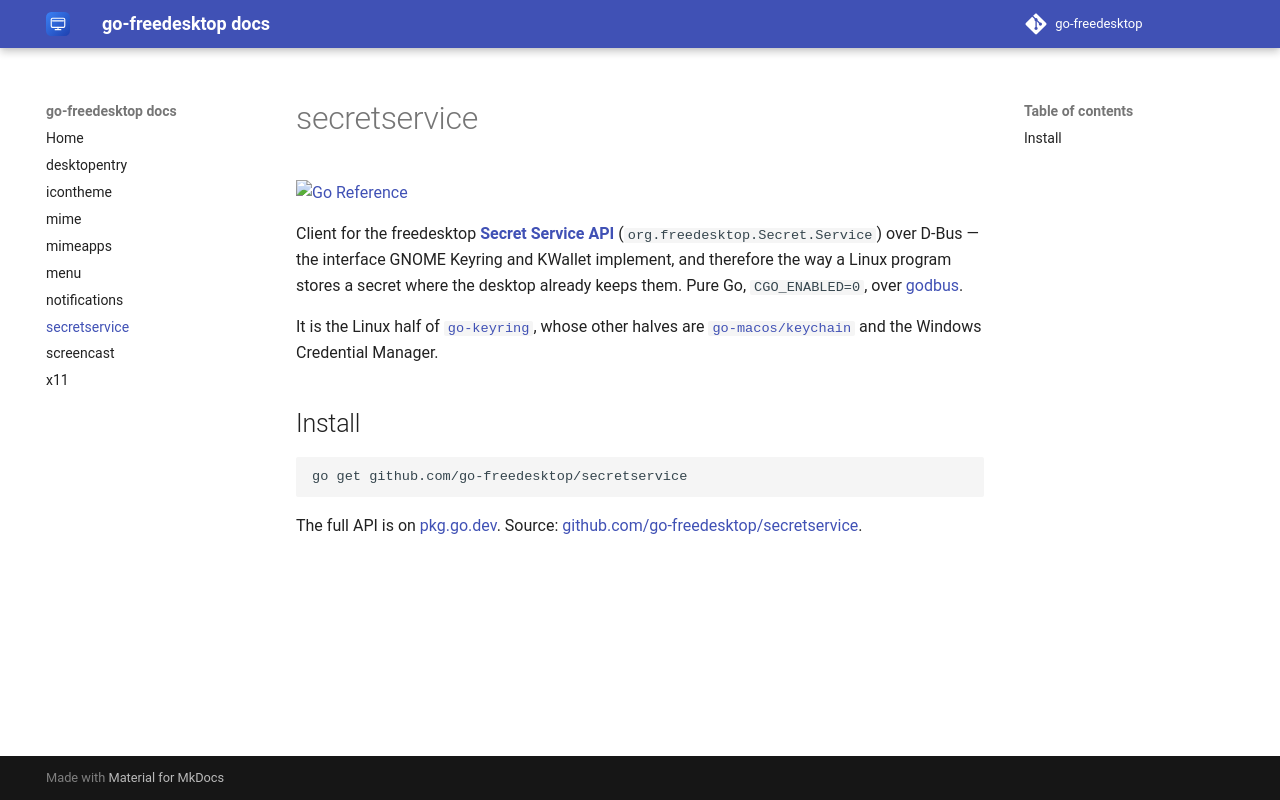

repository: go-freedesktop/docs · page: 0.1/secretservice/index.html · generator: mkdocs

# secretservice

[![Go Reference](https://pkg.go.dev/badge/github.com/go-freedesktop/secretservice.svg)](https://pkg.go.dev/github.com/go-freedesktop/secretservice)

Client for the freedesktop
[**Secret Service API**](https://specifications.freedesktop.org/secret-service-spec/latest/)
(`org.freedesktop.Secret.Service`) over D-Bus — the interface GNOME Keyring and KWallet
implement, and therefore the way a Linux program stores a secret where the desktop
already keeps them. Pure Go, `CGO_ENABLED=0`, over
[godbus](https://github.com/godbus/dbus).

It is the Linux half of [`go-keyring`](https://github.com/go-keyring), whose other halves
are [`go-macos/keychain`](https://github.com/go-macos/keychain) and the Windows
Credential Manager.

## Install

```sh
go get github.com/go-freedesktop/secretservice
```

The full API is on [pkg.go.dev](https://pkg.go.dev/github.com/go-freedesktop/secretservice).
Source: [github.com/go-freedesktop/secretservice](https://github.com/go-freedesktop/secretservice).
